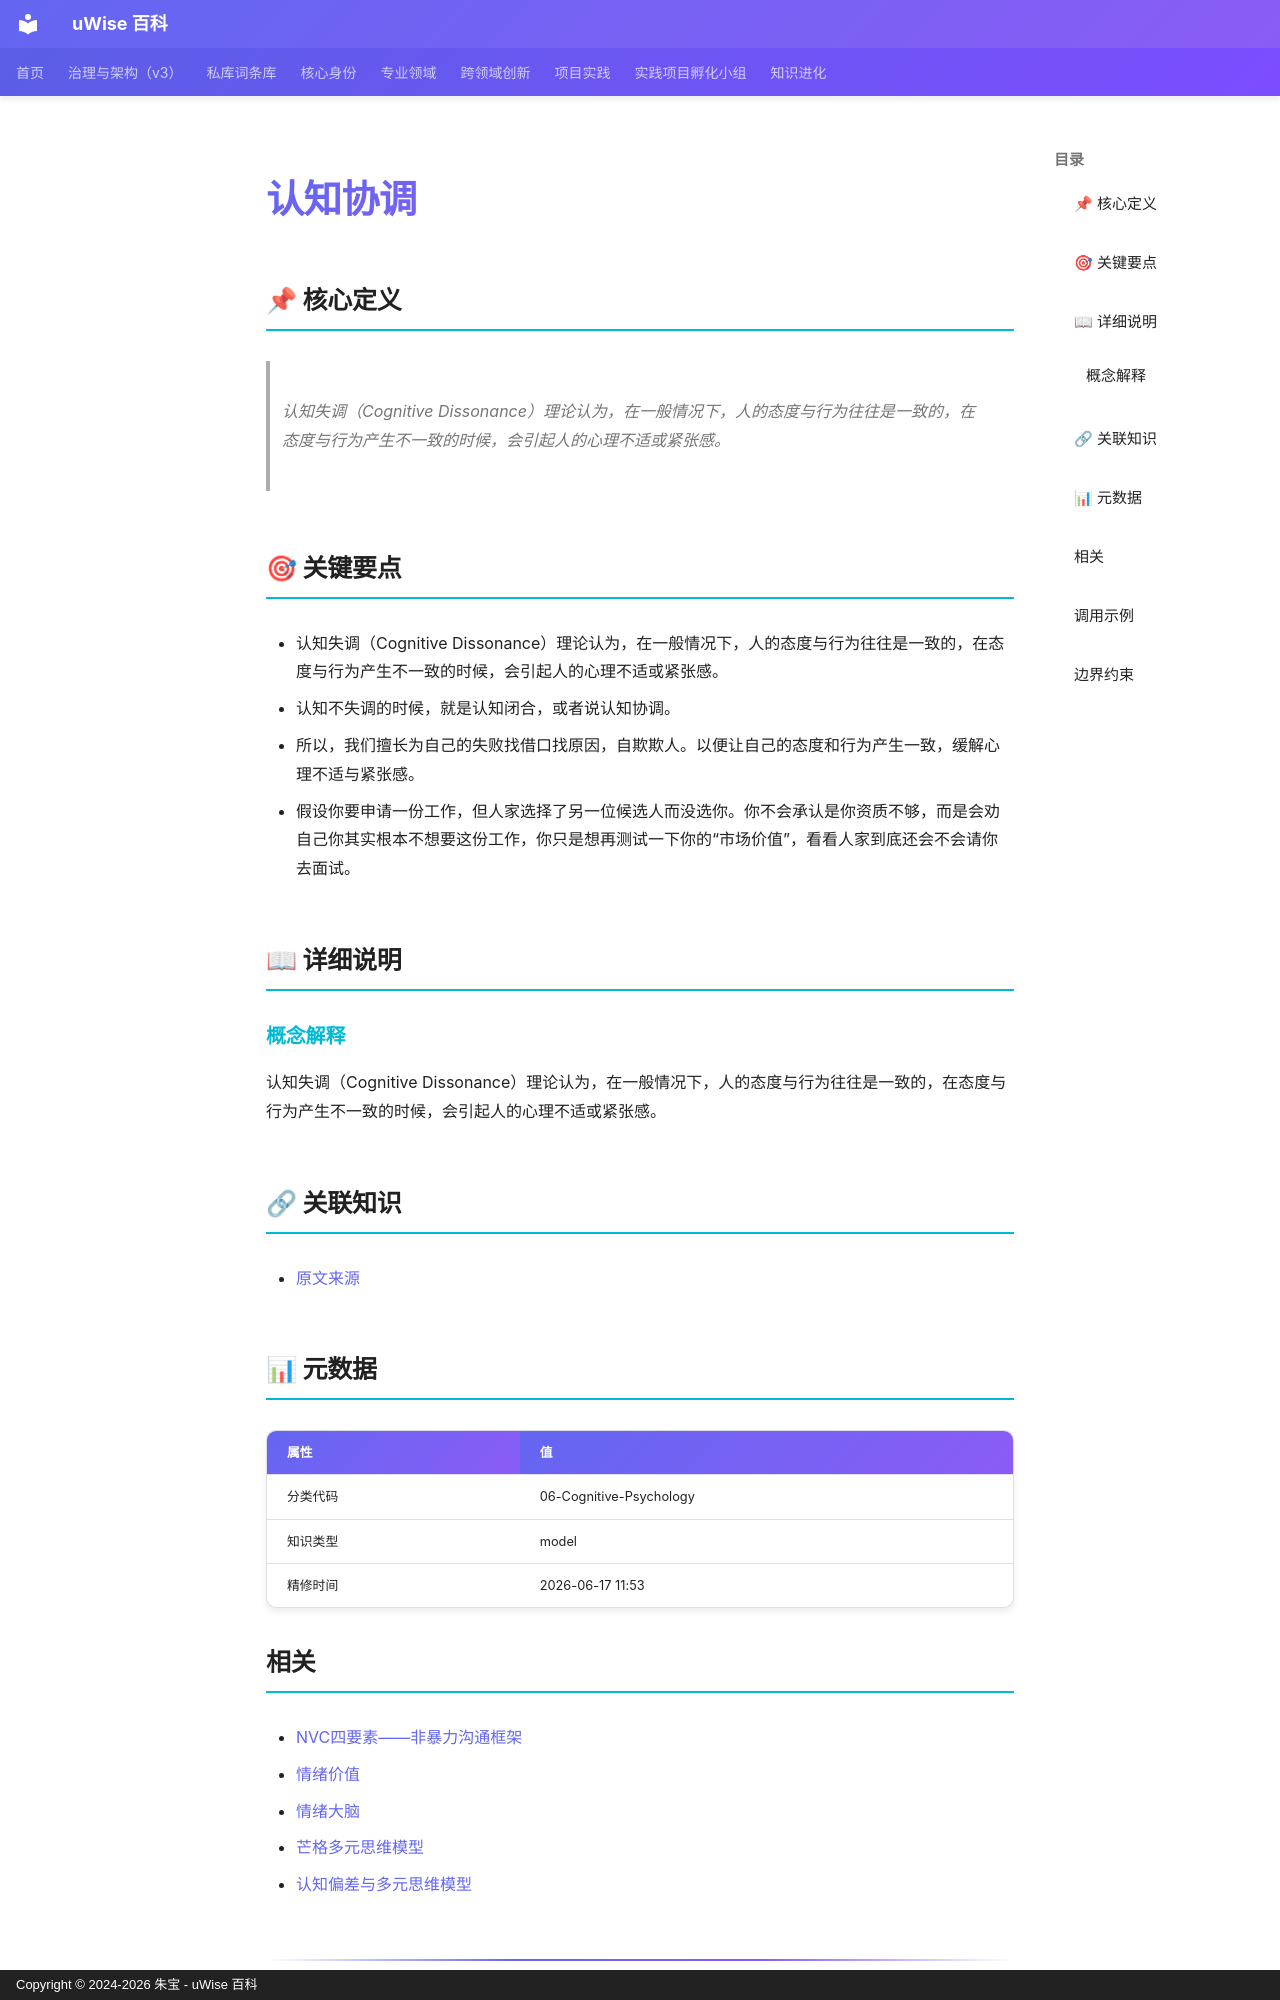

repository: zhubao315/uWise · page: vault-encyclopedia/md-e8f22f41/index.html · generator: mkdocs · copyright: Copyright © 2024-2026 朱宝 - uWise 百科

---
title: "认知协调"
description: "认知失调（Cognitive Dissonance）理论认为，在一般情况下，人的态度与行为往往是一致的，在态度与行为产生不一致的时候，会引起人的心理不适或紧张感。"
---

# 认知协调

## 📌 核心定义

> 认知失调（Cognitive Dissonance）理论认为，在一般情况下，人的态度与行为往往是一致的，在态度与行为产生不一致的时候，会引起人的心理不适或紧张感。

## 🎯 关键要点

- 认知失调（Cognitive Dissonance）理论认为，在一般情况下，人的态度与行为往往是一致的，在态度与行为产生不一致的时候，会引起人的心理不适或紧张感。
- 认知不失调的时候，就是认知闭合，或者说认知协调。
- 所以，我们擅长为自己的失败找借口找原因，自欺欺人。以便让自己的态度和行为产生一致，缓解心理不适与紧张感。
- 假设你要申请一份工作，但人家选择了另一位候选人而没选你。你不会承认是你资质不够，而是会劝自己你其实根本不想要这份工作，你只是想再测试一下你的“市场价值”，看看人家到底还会不会请你去面试。

## 📖 详细说明

### 概念解释
认知失调（Cognitive Dissonance）理论认为，在一般情况下，人的态度与行为往往是一致的，在态度与行为产生不一致的时候，会引起人的心理不适或紧张感。


## 🔗 关联知识

- [原文来源](../md-e8f22f41/)

## 📊 元数据

| 属性 | 值 |
|------|-----|
| 分类代码 | 06-Cognitive-Psychology |
| 知识类型 | model |
| 精修时间 | 2026-06-17 11:53 |

## 相关

- [NVC四要素——非暴力沟通框架](../nvc-md-336275fd/)
- [情绪价值](../md-feabfd5c/)
- [情绪大脑](../md-633c9a50/)
- [芒格多元思维模型](../md-a8c582a0/)
- [认知偏差与多元思维模型](../md-afafac4c/)

---
